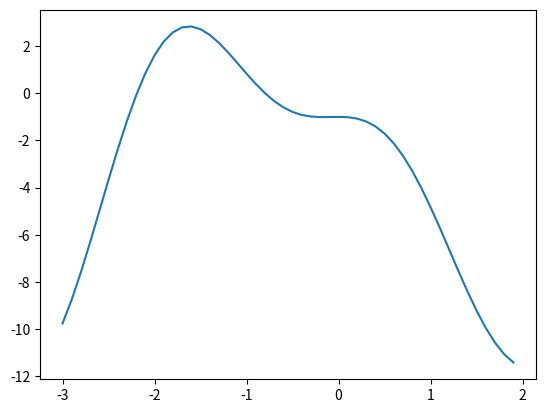

This chart was generated by the following Python code: (Note: this script raises an exception after producing the figure.)
import math
import matplotlib.pyplot as plt
def f(x):
    return 2 * x * math.cos(2 * x) - (x + 1)**2
a, b = -3, -2
iteraciones = 5
for i in range(iteraciones):
    c = (a + b) / 2
    if f(a) * f(c) < 0:
        b = c
    else:
        a = c
    print(f"Iteración {i+1}: x = {c}, intervalo = [{a}, {b}]")
x_vals = [i * 0.1 for i in range(-30, 20)]
y_vals = [f(x) for x in x_vals]
plt.plot(x_vals, y_vals)
plt.show()
plt.scatter(c,0, 'ro')
